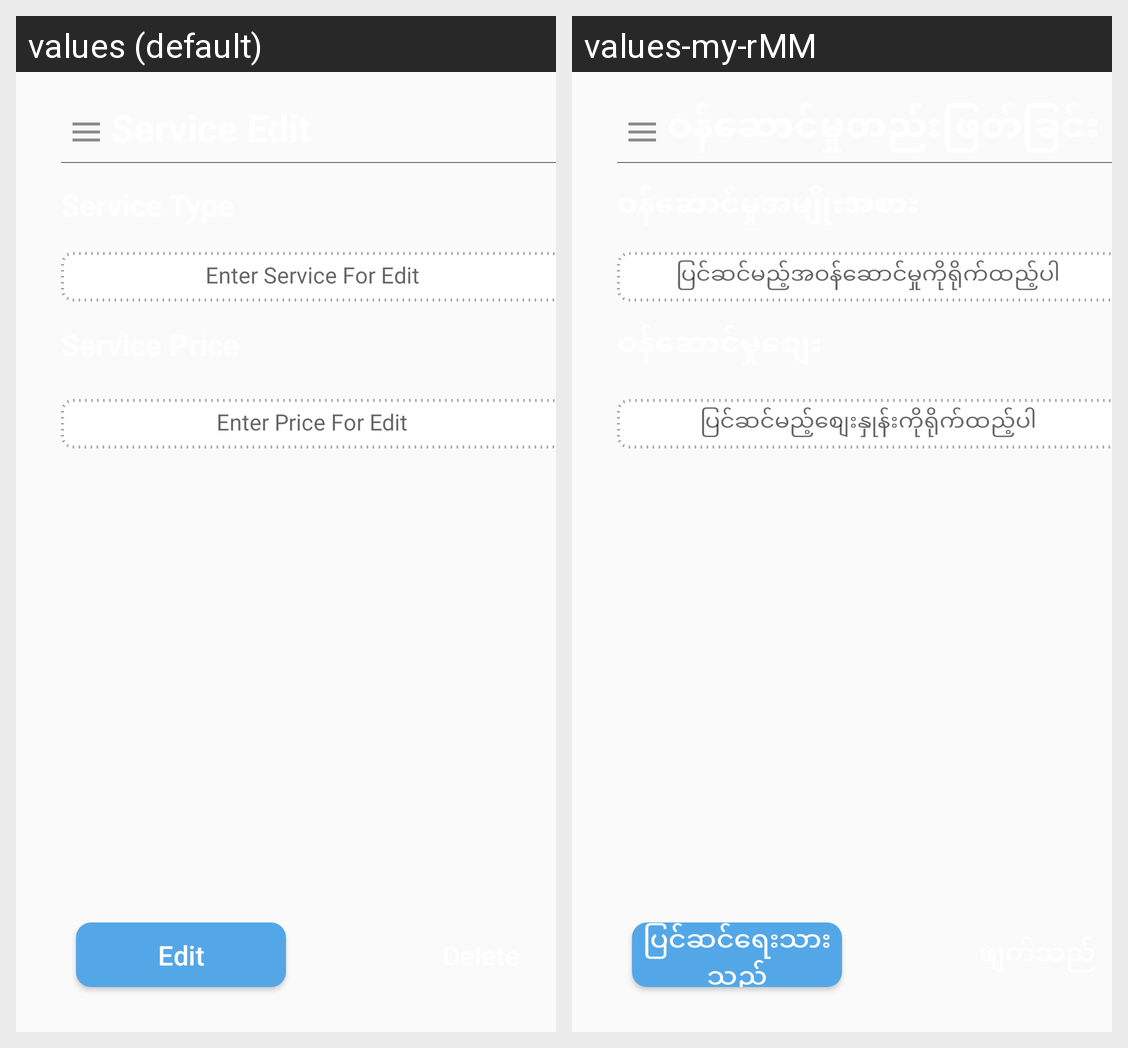

This grid shows one Android layout under two languages. Give, for every string resource on the screen, its name, the default text and each shown locale's text.
Android screen res/layout/activity_service_edit.xml rendered under 2 locales, left to right: values (default), values-my-rMM. Device: Nexus 5 (rendered at 1080×1920; each locale shown at half size, 540×960, under a caption strip naming it); theme AppTheme.
Strings drawn on this screen, with the default value and each locale's value (text and hints the layout hard-codes, and strings that could not be matched under every locale, appear in the picture but are not listed):

enter_price_for_edit
  values: Enter Price For Edit
  values-my-rMM:  ပြင်ဆင်မည့်စျေးနှုန်းကိုရိုက်ထည့်ပါ 

enter_service_for_edit
  values: Enter Service For Edit
  values-my-rMM: ပြင်ဆင်မည့်အဝန်ဆောင်မှုကိုရိုက်ထည့်ပါ

edit
  values: Edit
  values-my-rMM: ပြင်ဆင်ရေးသားသည်
